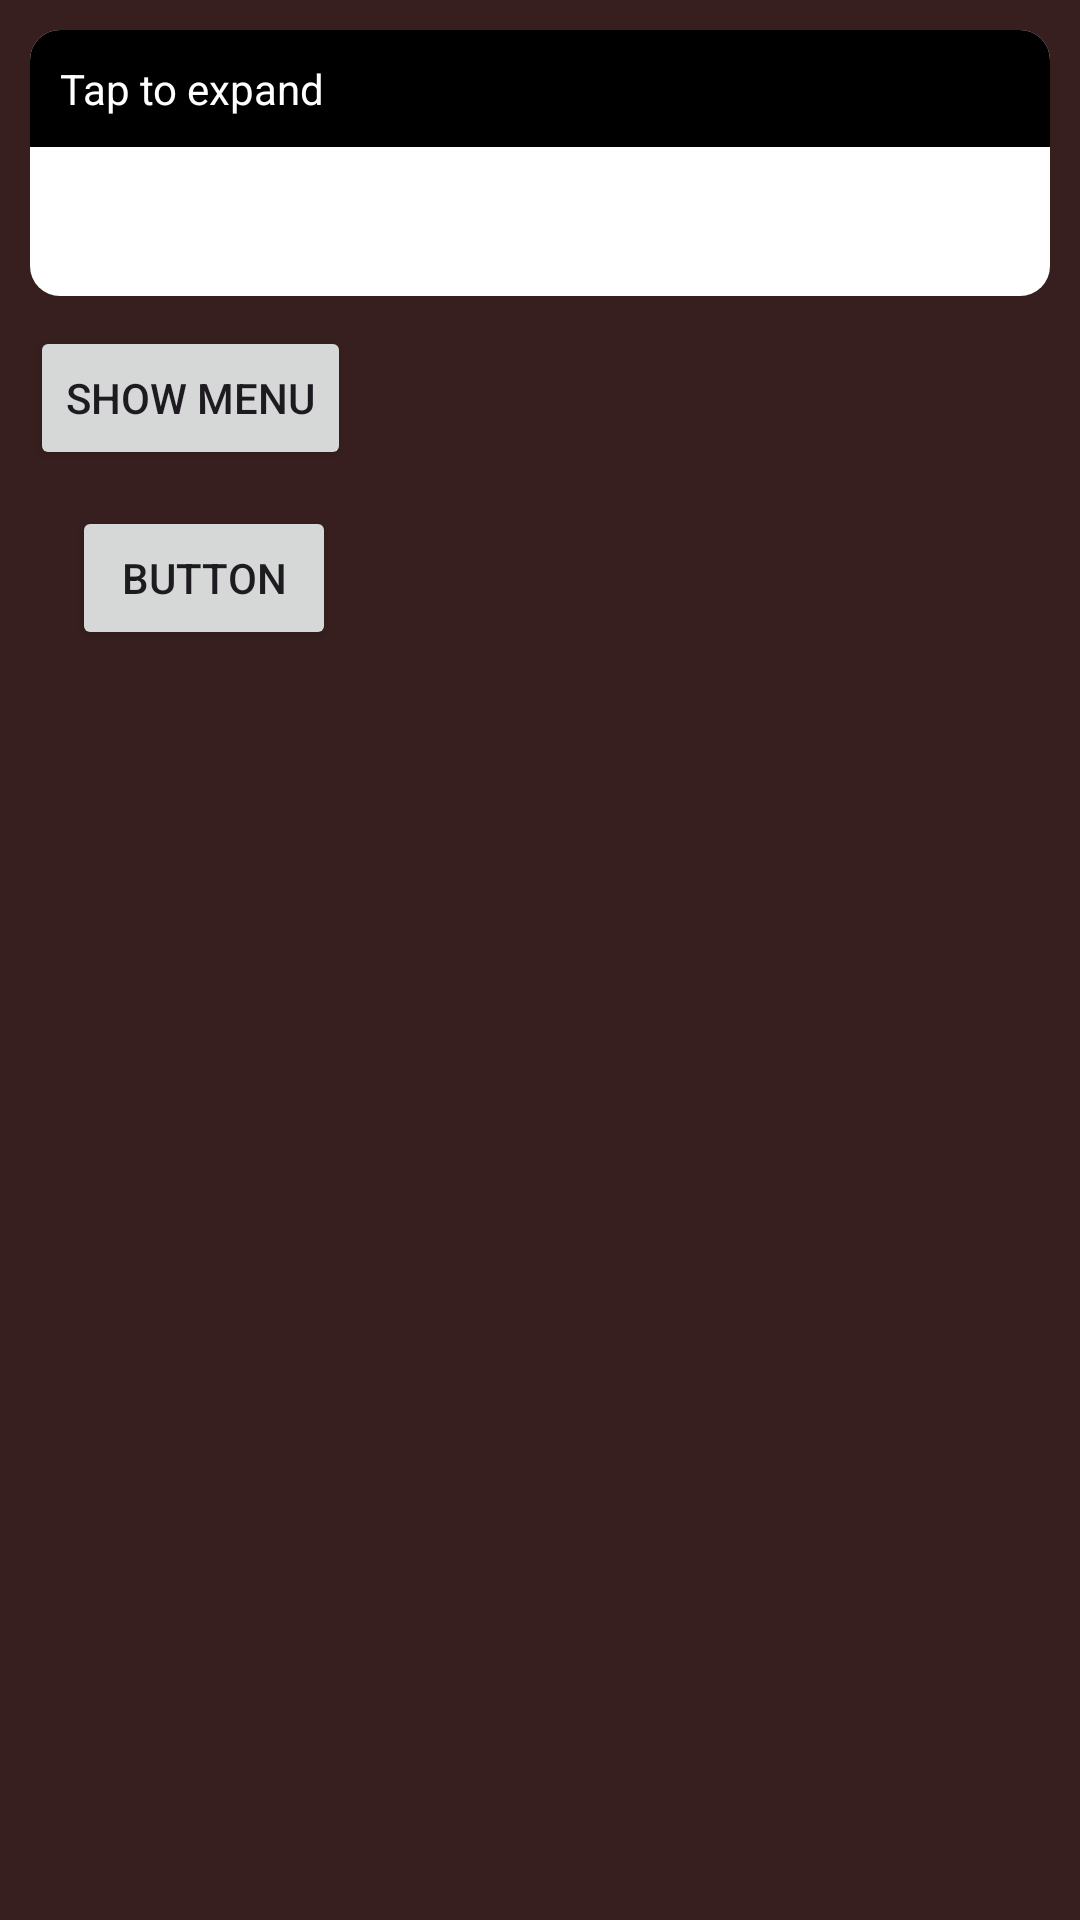

Android layout source for this screen:
<!-- AndroidManifest.xml: application theme Theme.NationalAnimation -->
<!-- res/layout/activity_main.xml -->
<?xml version="1.0" encoding="utf-8"?>
<androidx.constraintlayout.widget.ConstraintLayout xmlns:android="http://schemas.android.com/apk/res/android"
    xmlns:app="http://schemas.android.com/apk/res-auto"
    xmlns:tools="http://schemas.android.com/tools"
    android:id="@+id/main"
    android:background="#381F1F"
    android:layout_width="match_parent"
    android:layout_height="match_parent"
    tools:context=".MainActivity">

    <androidx.constraintlayout.motion.widget.MotionLayout
        android:id="@+id/constraintLayout"
        android:layout_width="match_parent"
        android:layout_height="wrap_content"
        android:layout_margin="10dp"
        android:layout_marginTop="100dp"
        android:background="@drawable/round_white"
        app:layoutDescription="@xml/activity_main_xml_constraintlayout_scene"
        app:layout_constraintTop_toTopOf="parent"
        tools:layout_editor_absoluteX="10dp">

        <TextView
            android:id="@+id/titleTV"
            android:layout_width="wrap_content"
            android:layout_height="wrap_content"
            android:layout_margin="0dp"
            android:text="Title"
            android:textSize="18pt"
            app:layout_constraintTop_toBottomOf="@id/topTitle"
            app:layout_constraintRight_toLeftOf="parent"/>

        <RelativeLayout
            android:id="@+id/topTitle"
            android:layout_width="match_parent"
            android:layout_height="wrap_content"
            android:background="@drawable/round_black_half"
            android:padding="10dp"
            app:layout_constraintTop_toTopOf="parent">

            <TextView
                android:layout_width="wrap_content"
                android:layout_height="wrap_content"
                android:text="Tap to expand"
                android:textColor="@color/white" />
        </RelativeLayout>

        <androidx.cardview.widget.CardView
        android:id="@+id/imageCV"
        android:layout_width="match_parent"
        android:layout_height="match_parent"
        android:layout_margin="0dp"
        app:cardCornerRadius="10dp"
        app:cardPreventCornerOverlap="false"
        app:layout_constraintTop_toBottomOf="@id/topTitle"
        app:layout_constraintLeft_toLeftOf="parent"
        app:layout_constraintRight_toRightOf="parent"
        app:layout_constraintBottom_toBottomOf="parent">
            <ImageView
                android:layout_width="match_parent"
                android:layout_height="match_parent"
                android:scaleType="centerCrop"
                android:src="@drawable/my_image" />
        </androidx.cardview.widget.CardView>

        <TextView
            android:id="@+id/infoTV"
            android:layout_width="0dp"
            android:layout_height="wrap_content"
            android:layout_margin="10dp"
            android:text="@string/lorem"
            android:visibility="gone"
            app:layout_constraintBottom_toBottomOf="parent"
            app:layout_constraintLeft_toLeftOf="parent"
            app:layout_constraintRight_toLeftOf="@id/imageCV"
            app:layout_constraintTop_toBottomOf="@id/titleTV" />

    </androidx.constraintlayout.motion.widget.MotionLayout>

    <Button
        android:id="@+id/btnShow"
        android:layout_width="wrap_content"
        android:layout_height="wrap_content"
        android:text="Show Menu"
        android:layout_margin="10dp"
        app:layout_constraintStart_toStartOf="parent"
        app:layout_constraintTop_toBottomOf="@+id/constraintLayout" />

    <androidx.constraintlayout.widget.ConstraintLayout
        android:id="@+id/layoutMenuBackground"
        android:layout_width="match_parent"
        android:layout_height="match_parent"
        android:background="#58000000"
        android:padding="20dp"
        android:visibility="gone"
        tools:visibility="gone">

        <androidx.constraintlayout.widget.ConstraintLayout
            android:id="@+id/layoutMenu"
            android:layout_width="300dp"
            android:layout_height="200dp"
            android:background="@drawable/round_shape"
            android:clickable="true"
            android:focusable="true"
            android:visibility="gone"
            app:layout_constraintBottom_toBottomOf="parent"
            app:layout_constraintLeft_toLeftOf="parent"
            app:layout_constraintRight_toRightOf="parent"
            tools:visibility="gone">

            <Button
                android:id="@+id/button"
                android:layout_width="wrap_content"
                android:layout_height="wrap_content"
                android:layout_marginStart="16dp"
                android:layout_marginBottom="12dp"
                android:text="Button"
                app:layout_constraintBottom_toBottomOf="parent"
                app:layout_constraintStart_toStartOf="parent" />

            <Button
                android:id="@+id/button2"
                android:layout_width="wrap_content"
                android:layout_height="wrap_content"
                android:layout_marginEnd="192dp"
                android:layout_marginBottom="64dp"
                android:text="Button"
                app:layout_constraintBottom_toBottomOf="parent"
                app:layout_constraintEnd_toEndOf="parent" />
        </androidx.constraintlayout.widget.ConstraintLayout>
    </androidx.constraintlayout.widget.ConstraintLayout>

    <Button
        android:id="@+id/gotoScrollBtn"
        android:layout_width="wrap_content"
        android:layout_height="wrap_content"
        android:layout_marginStart="24dp"
        android:layout_marginTop="12dp"
        android:text="Button"
        android:onClick="GoToScrollActivity"
        app:layout_constraintStart_toStartOf="parent"
        app:layout_constraintTop_toBottomOf="@+id/btnShow" />


</androidx.constraintlayout.widget.ConstraintLayout>
<!-- resources referenced by this layout -->
<resources>
  <!-- drawable round_black_half (drawable) -->
  <?xml version="1.0" encoding="utf-8"?>
  <shape
      android:shape="rectangle"
      xmlns:android="http://schemas.android.com/apk/res/android">
      <solid android:color="@color/black"/>
      <corners android:topLeftRadius="10dp" android:topRightRadius="10dp"/>
  </shape>
  <!-- drawable round_shape (drawable) -->
  <?xml version="1.0" encoding="utf-8"?>
  <shape
      xmlns:android="http://schemas.android.com/apk/res/android"
      android:shape="rectangle"
      >
  
      <solid android:color="@color/white"/>
      <corners android:topLeftRadius="5dp" android:topRightRadius="5dp"/>
  
  
  </shape>
  <!-- drawable round_white (drawable) -->
  <?xml version="1.0" encoding="utf-8"?>
  <shape
      android:shape="rectangle" xmlns:android="http://schemas.android.com/apk/res/android">
      <solid android:color="@color/white"/>
      <corners android:radius="10dp"/>
  </shape>
  <style name="Theme.NationalAnimation" parent="Base.Theme.NationalAnimation" />
  <style name="Base.Theme.NationalAnimation" parent="Theme.Material3.DayNight.NoActionBar">
          
          
      </style>
  <!-- not gathered from this repository: default colours our renderer supplied (Android Studio template values) -->
  <color name="black">#FF000000</color>
  <color name="white">#FFFFFFFF</color>
</resources>
